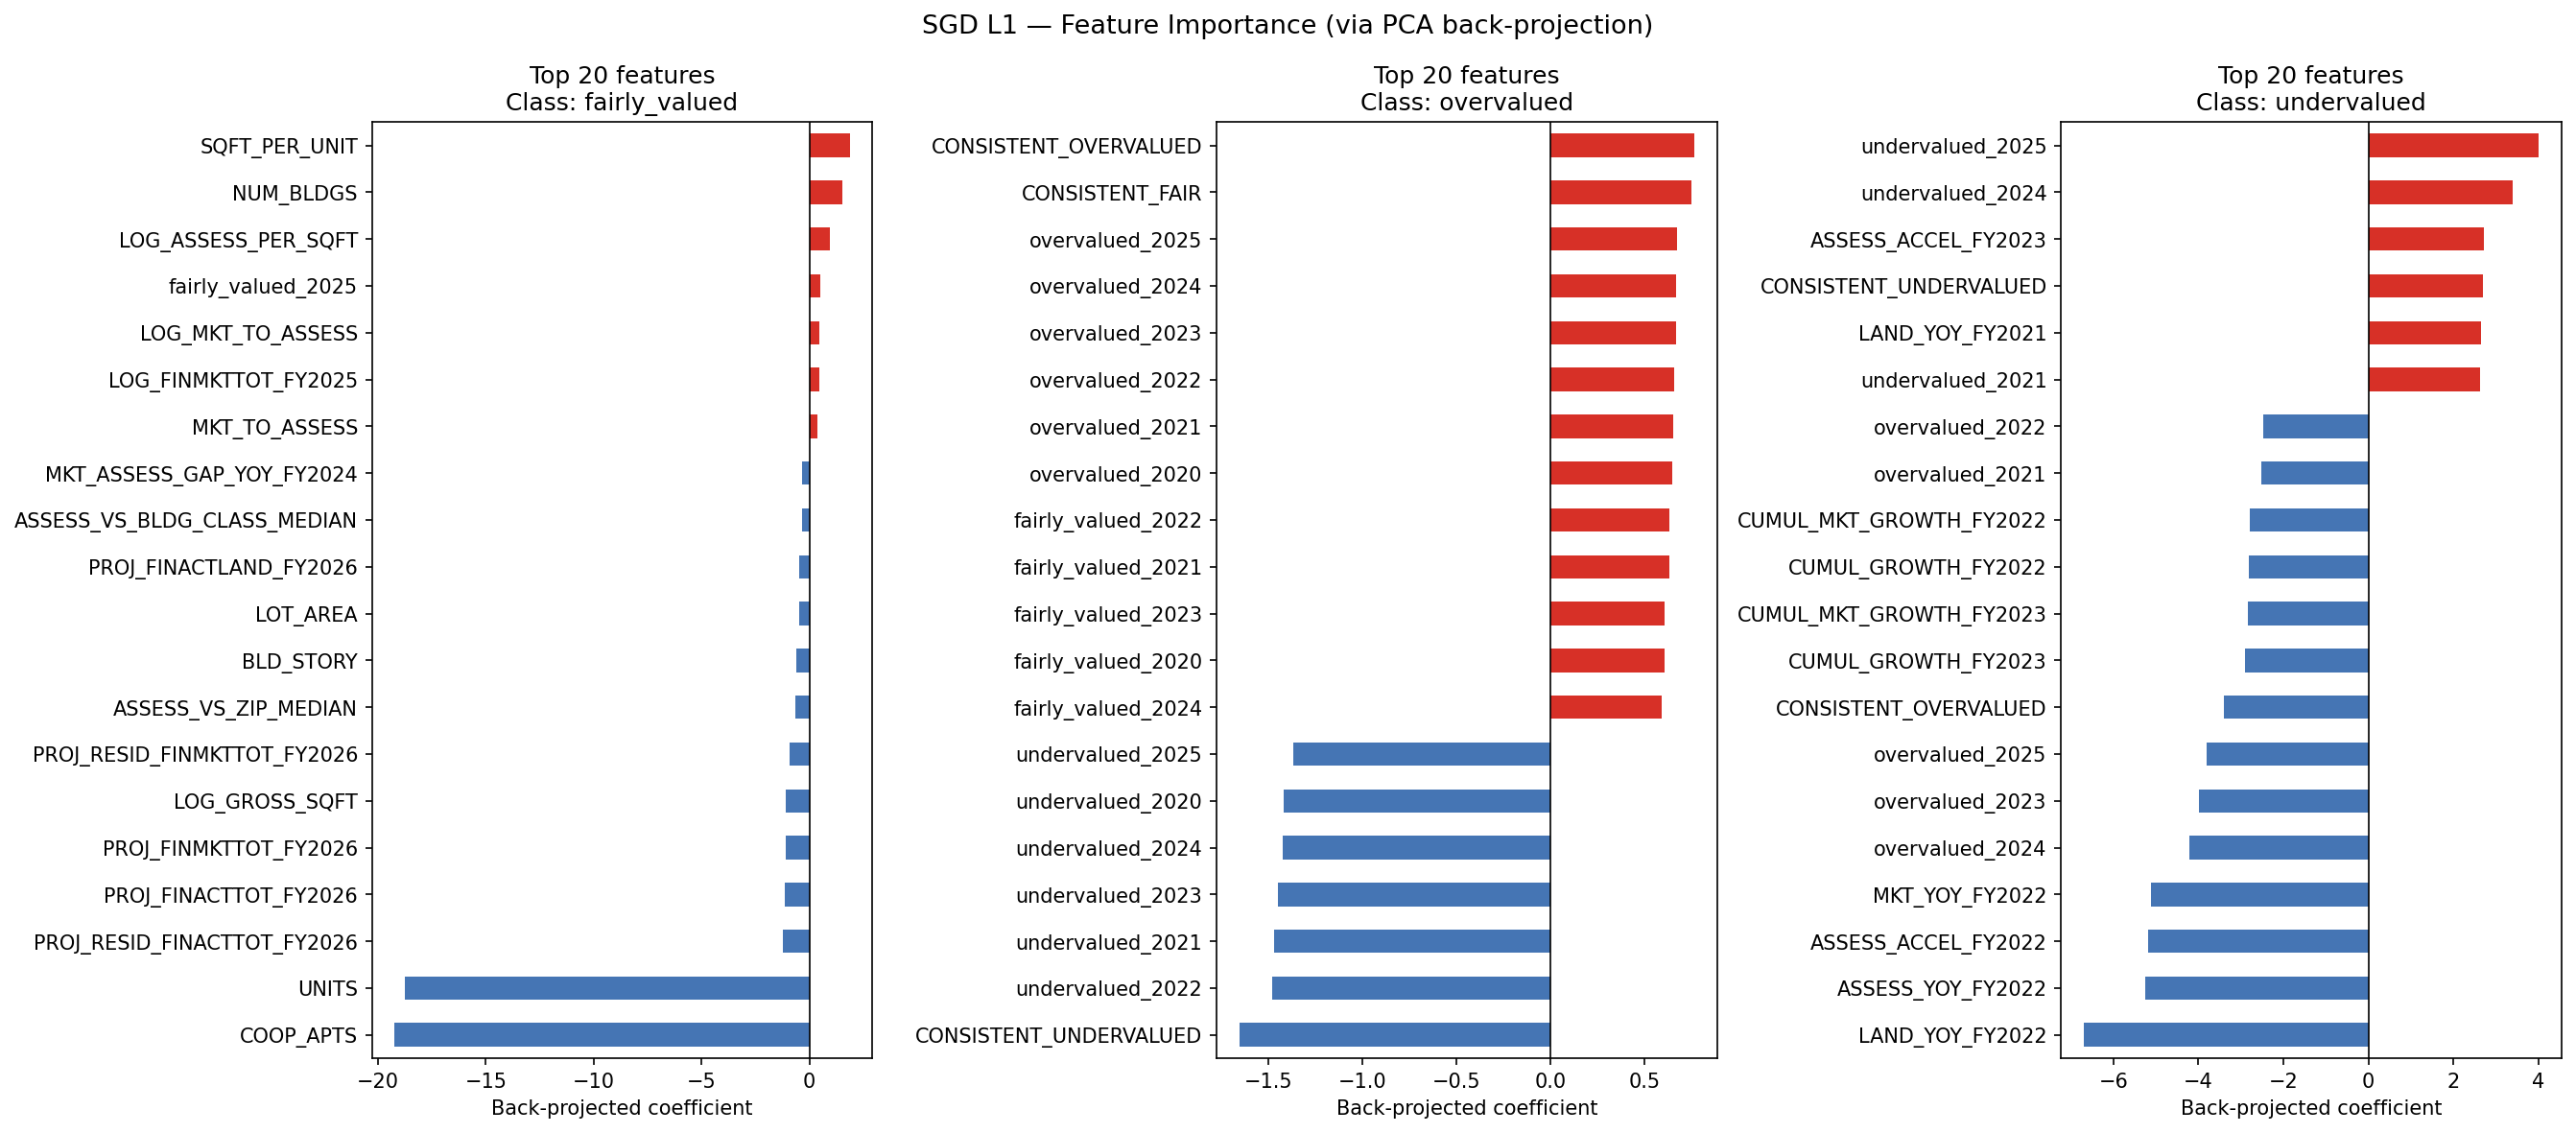

Data behind this chart, as committed beside it:
feature, fairly_valued, overvalued, undervalued
BORO_CODE, -0.01104, 0.09408, -0.5344
BLDG_CLASS_CODE, 0.1414, -0.06635, -0.8707
ZIP_CODE_CODE, -0.08218, 0.01648, 0.11
ZONING_CODE, 0.03924, -0.06236, 0.6182
LOG_GROSS_SQFT, -1.103, -0.2293, 1.018
LOG_LAND_AREA, -0.1393, 0.08535, -0.1061
NUM_BLDGS, 1.542, 0.02828, -0.03517
UNITS, -18.74, -0.04602, 0.1459
COOP_APTS, -19.24, -0.04002, 0.1682
BLD_STORY, -0.6107, 0.03156, -0.1491
LOT_AREA, -0.4936, 0.001492, 0.08556
SQFT_PER_UNIT, 1.867, -0.103, 0.1693
COVERAGE_RATIO, -0.2473, -0.1063, 0.04886
BUILDING_AGE, -0.02931, -0.08335, 0.08158
BUILDING_ERA, -0.04032, 0.05225, -0.2228
LOG_ASSESS_PER_SQFT, 0.9693, 0.3472, -1.398
MKT_TO_ASSESS, 0.3933, 0.06561, -0.2783
LOG_MKT_TO_ASSESS, 0.4684, 0.06475, -0.3128
ASSESS_TREND, 0.09001, 0.05879, -1.117
ASSESS_VOLATILITY, 0.1109, 0.05678, -1.098
CONSISTENT_OVERVALUED, -0.07492, 0.7645, -3.41
CONSISTENT_UNDERVALUED, -0.02554, -1.653, 2.705
CONSISTENT_FAIR, 0.2441, 0.7481, 0.6825
DOMINANT_CLASS, 0.2593, 0.04756, 2.321
ASSESS_AT_CAP, 0.05967, -0.01706, 0.1613
MKT_TREND, 0.06979, 0.06787, -1.12
MKT_VS_ASSESS_TREND_SPREAD, -0.1341, 0.05266, 0.06975
ZIP_MEAN_ASSESS, 0.2636, 0.002794, 0.7776
ZIP_MEDIAN_ASSESS, 0.2403, -0.002451, 0.739
ZIP_ASSESS_STD, 0.1623, 0.03555, 0.4513
ASSESS_VS_ZIP_MEDIAN, -0.6337, -0.02015, 0.8219
BLDG_CLASS_MEAN_ASSESS, 0.2191, -0.00352, -0.009526
BLDG_CLASS_MEDIAN_ASSESS, 0.3022, -0.007284, 0.0462
ASSESS_VS_BLDG_CLASS_MEDIAN, -0.3383, 0.1273, -0.9198
AGE_X_ASSESS_PER_SQFT, 0.005221, 0.1875, -0.2821
PROJ_FINACTTOT_FY2026, -1.156, 0.1304, -0.3239
PROJ_RATIO_FINACTTOT_FY2026, 0.02811, -0.006433, 0.4005
PROJ_RESID_FINACTTOT_FY2026, -1.235, 0.01898, -0.4239
PROJ_FINACTLAND_FY2026, -0.4854, 0.1551, 0.8584
PROJ_RATIO_FINACTLAND_FY2026, -0.1374, -0.01821, -1.941
PROJ_RESID_FINACTLAND_FY2026, -0.228, -0.1089, -0.6364
PROJ_FINMKTTOT_FY2026, -1.113, 0.1359, -0.3893
PROJ_RATIO_FINMKTTOT_FY2026, 0.03832, -0.006003, 0.06678
PROJ_RESID_FINMKTTOT_FY2026, -0.9005, 0.02321, -0.1575
overvalued_2020, -0.09171, 0.6495, -0.7465
undervalued_2020, 0.0579, -1.417, 1.885
fairly_valued_2020, 0.1411, 0.6049, -0.6404
overvalued_2021, -0.04822, 0.6546, -2.52
undervalued_2021, 0.04407, -1.47, 2.621
fairly_valued_2021, 0.1142, 0.632, 0.6597
overvalued_2022, 0.002694, 0.6601, -2.48
undervalued_2022, 0.07184, -1.476, 0.4956
fairly_valued_2022, 0.05039, 0.6323, 1.357
overvalued_2023, 0.02101, 0.6677, -3.987
undervalued_2023, 0.01883, -1.449, 1.689
fairly_valued_2023, 0.09135, 0.6063, 1.496
overvalued_2024, -0.08482, 0.6687, -4.209
undervalued_2024, -0.1104, -1.42, 3.401
fairly_valued_2024, 0.2922, 0.5938, 0.5616
overvalued_2025, -0.1892, 0.6712, -3.814
... 78 more rows
